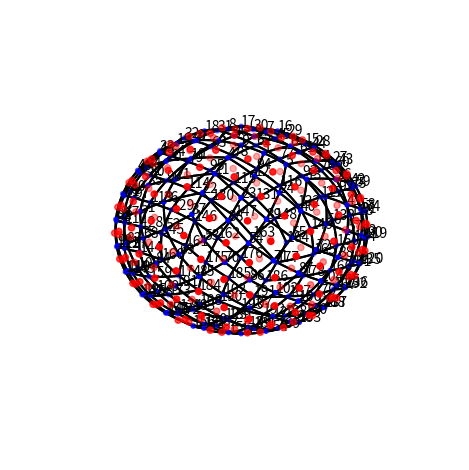

Here is the Python script that generated this plot:
#!/usr/bin/env python

"""healpix.py: Generator of HEALPix grid"""

__author__  = "S. Brdar, ECMWF"


import matplotlib.pyplot as plt
from mpl_toolkits.mplot3d import Axes3D
import numpy as np

# axis multiple of pi
from matplotlib.ticker import FuncFormatter, MultipleLocator

pi = np.pi
floor = np.floor
sqrt = np.sqrt
cos = np.cos
sin = np.sin
arccos = np.arccos

# parameters
ns = 4
sph_plot = True

def slerp(p1, p2, t):
    omega = arccos( p1.dot(p2) )
    sin_omega = sin(omega)    
    t = t[:, np.newaxis]
    return ( sin( (1-t)*omega )*p1 + sin( t*omega )*p2 )/sin_omega

def linp(p1, p2, t):
    omega = arccos( p1.dot(p2) )
    sin_omega = sin(omega)    
    t = t[:, np.newaxis]
    return (1-t)*p1 + t*p2

npix = 12*ns*ns
nrings = 4*ns-1
rad2deg = 180/pi
deg2rad = 1/rad2deg
ncap_ids = np.arange(2)

# HEALPix dual points
dualp = np.zeros(2*npix).reshape(npix,2)

# north cap
for p in range(0,npix):
    ph = 0.5*(p+1)
    i = floor(sqrt(ph-sqrt(floor(ph)))) + 1
    if( i > ns ):
        ncap_ids[0] = p
        break
    j = p+1-2*i*(i-1)
    dualp[p,0] = (arccos(1-i*i/(3.*ns*ns)))*rad2deg
    dualp[p,1] = (0.25*pi*(2*j-1)/i)*rad2deg

# north belt
for p in range(ncap_ids[0],npix):
    ph = p-2*ns*(ns-1) 
    i = floor(0.25*ph/ns) + ns
    if( i > 2*ns ):
        ncap_ids[1] = p
        break
    j = 1 + ph%(4*ns)
    s = (i-ns+1)%2
    dualp[p,0] = (arccos((4*ns-2*i)/(3.*ns)))*rad2deg
    dualp[p,1] = (0.25*pi*(2*j-s)/ns)*rad2deg

# south belt & south cap
for p in range(ncap_ids[1],npix):
    dualp[p,0] = 180-dualp[npix-p-1,0]
    dualp[p,1] = dualp[npix-p-1,1]

# HEALPix vertex points
vertp = np.zeros(2*(npix+2)).reshape(npix+2,2)

vertp[0,0] = 0
vertp[0,1] = 180
vertp[npix+1,0] = 180
vertp[npix+1,1] = 180

# north cap
for p in range(0,ncap_ids[0]):
    ph = 0.5*(p+1)
    i = floor(sqrt(ph-sqrt(floor(ph)))) + 1
    last_id = 2*i*(i-1)
    j = p + 1 - last_id
    vertp[p+1,0] = dualp[p,0]
    pp = int(p-1 if j>1 else last_id+4*i-1)
    vertp[p+1,1] = dualp[pp,1] + dualp[p,1]
    vertp[p+1,1] = 0.5*vertp[p+1,1] if p>pp else 0.5*(vertp[p+1,1]+360.)

# north belt
for p in range(ncap_ids[0],ncap_ids[1]):
    ph = p-2*ns*(ns-1) 
    i = floor(0.25*ph/ns) + ns
    j = 1 + ph%(4*ns)
    vertp[p+1,0] = dualp[p,0]
    pp = int(p-1 if j>1 else ncap_ids[0]+4*ns*(i-ns)-1)
    vertp[p+1,1] = dualp[pp,1] + dualp[p,1]
    vertp[p+1,1] = 0.5*vertp[p+1,1] if p>pp else 0.5*(vertp[p+1,1]+360.)

# south belt & south cap
for p in range(ncap_ids[1],npix):
    vertp[p+1,0] = 180-vertp[npix-p,0]
    vertp[p+1,1] = vertp[npix-p,1]

# HEALPix cells
el_vid = np.zeros(4*npix).reshape(npix,4)

# north cap for cells
for el in range(0,ncap_ids[0]):
    ph = 0.5*(el+1)
    i = floor(sqrt(ph-sqrt(floor(ph)))) + 1
    j = el+1-2*i*(i-1)
    el_vid[el,0] = ((j-int((j-1)/i) if j<4*i else 1) if i>1 else 0) + ( 2*(i-1)*(i-2) if i>2 else 0 )
    el_vid[el,1] = j+2*i*(i-1)
    el_vid[el,3] = ( j+1+2*i*(i-1) if j<4*i else 1+2*i*(i-1) )
    if( el < 2*(ns-1)*ns ):
        el_vid[el,2] = 2*(i+1)*i + j + 1 + int((j-1)/i)
    else:
        el_vid[el,2] = 2*(i+1)*i + j

# north belt for cells
for el in range(ncap_ids[0],6*ns*ns+2*ns):
    ph = el-2*ns*(ns-1) 
    i = floor(0.25*ph/ns) + ns
    j = 1 + ph%(4*ns)
    s = (i-ns+1)%2
    el_vid[el,0] = 2*ns*(ns-1)+4*ns*(i-ns-1)+1 + (0 if j==4*ns and not s else j) - s
    el_vid[el,1] = el+1
    el_vid[el,3] = el+2 - (4*ns if j==4*ns else 0)
    if( el < 6*ns*ns-2*ns ):
        el_vid[el,2] = 1 + (2*ns*(ns-1)+4*ns*(i-ns+1) if j==4*ns and not s else el+4*ns+1) - s

# equator for cells
for el in range(6*ns*ns-2*ns, 6*ns*ns+2*ns):
    el_vid[el,2] = npix + 1 - el_vid[el,0]

# south belt & south cap for cells
for el in range(6*ns*ns+2*ns, npix):
    el_vid[el,0] = npix + 1 - el_vid[npix-el-1,0]
    el_vid[el,1] = npix + 1 - el_vid[npix-el-1,1]
    el_vid[el,3] = npix + 1 - el_vid[npix-el-1,3]
    if( el_vid[npix-el-1,2] > 6*ns*ns-2*ns and el_vid[npix-el-1,2] <= 6*ns*ns+2*ns ):
        el_vid[el,2] = el_vid[npix-el-1,2]
    else:
        el_vid[el,2] = npix + 1 - el_vid[npix-el-1,2]

# PLOTTING

# to radians
dualp = dualp * deg2rad
vertp = vertp * deg2rad
fig = plt.figure()

if (sph_plot):
    xx = sin(dualp[:,0])*cos(dualp[:,1])
    yy = sin(dualp[:,0])*sin(dualp[:,1])
    zz = cos(dualp[:,0])
    xx_v = sin(vertp[:,0])*cos(vertp[:,1])
    yy_v = sin(vertp[:,0])*sin(vertp[:,1])
    zz_v = cos(vertp[:,0])

    #eind = int(npix/2) # plot just north hemisphere
    eind = npix # plot full sphere

    # plot dual and vertex points
    ax = fig.add_subplot(111, projection='3d')
    ax.set_axis_off() # hide axis
    ax.scatter(xx[0:eind],yy[0:eind],zz[0:eind],color="red",s=20) # dual points
    ax.scatter(xx_v[0:eind],yy_v[0:eind],zz_v[0:eind],color="blue",s=10) # vertex points

    # plot rectanges of each element
    pt = np.zeros(12).reshape(4,3)
    t = np.linspace(0,1,30)
    for el in range(0, eind ):
        for ipt in range(0,4):
            pt[ipt,:] = np.array([xx_v[int(el_vid[el,ipt])],
                yy_v[int(el_vid[el,ipt])],zz_v[int(el_vid[el,ipt])]])
        for ipt in range(0,4):
            arc = slerp(pt[ipt],pt[(ipt+1)%4],t)
            ax.plot(arc[:,0], arc[:,1],arc[:,2],c="k")

    # label HEALPix dual points
    #for p in range(0, eind ):
    #    ax.text(xx[p],yy[p],zz[p],str(p))

    # label HEALPix vertex points
    for p in range(0,eind+2):
        ax.text(xx_v[p],yy_v[p],zz_v[p],str(p))

    # transparent sphere
    phi, theta = np.mgrid[0.0:pi:100j, 0.0:2.0*pi:100j]
    x = sin(phi)*cos(theta)
    y = sin(phi)*sin(theta)
    z = cos(phi)
    #ax.plot_surface(
    #    x, y, z,  rstride=1, cstride=1, color='c', alpha=0.4, linewidth=0)

else: # lonlat plot
    #for p in range(0,npix+2):
    #    vertp[p,1] = (vertp[p,1] if vertp[p,1]<2*pi+1e-10 else vertp[p,1]-2*pi)
    print(min(vertp[:,1]))
    print(max(vertp[:,1]))
    print(min(vertp[:,0]))
    print(max(vertp[:,0]))
    dualp[:,1] = 2.*pi-dualp[:,1]
    dualp[:,0] = pi/2.-dualp[:,0]
    vertp[:,1] = 2.*pi-vertp[:,1]
    vertp[:,0] = pi/2.-vertp[:,0]
    print(min(vertp[:,1]))
    print(max(vertp[:,1]))
    print(min(vertp[:,0]))
    print(max(vertp[:,0]))

    ax = fig.add_subplot(111)
    #ax.set_xticklabels(['$0$', r'$\pi/4$', r'$\pi/2$', r'$3\pi/4$', r'$\pi$',
    #      r'$5\pi/4$', r'$3\pi/2$', r'$7\pi/4$', r'$2\pi$'])
    #ax.set_yticklabels([r'$-\pi/2$', r'$-\pi/4$', '$0$', r'$\pi/4$', r'$\pi/2$'])
    ax.set_axis_off() # hide axis
    ax.scatter(dualp[:,1], dualp[:,0],color="red",s=5) # dual points
    ax.scatter(vertp[:,1], vertp[:,0],color="blue",s=20) # vertex points

    # plot rectanges of each element
    pt = np.zeros(8).reshape(4,2)
    t = np.linspace(0,1,5)
    for el in range(0,npix):
        for ipt in range(0,4):
            indx = int(el_vid[el,ipt])
            pt[ipt,:] = np.array([vertp[indx,1], vertp[indx,0]])
        for ipt in range(0,4):
            #ax.plot( pt[ipt], pt[(ipt+1)%4])
            arc = linp(pt[ipt],pt[(ipt+1)%4],t)
            if( abs(pt[ipt,0]-pt[(ipt+1)%4,0])<1.25*pi ):
                ax.plot(arc[:,0], arc[:,1],c="k")

    # label HEALPix dual points
    for p in range(0,npix):
        ax.text(dualp[p,1], dualp[p,0], str(p))

    # label HEALPix vertex points
    for p in range(0,npix+2):
        ax.text(vertp[p,1]-pi/2.,2.*pi-vertp[p,0],str(p))

plt.tight_layout()
plt.show()
